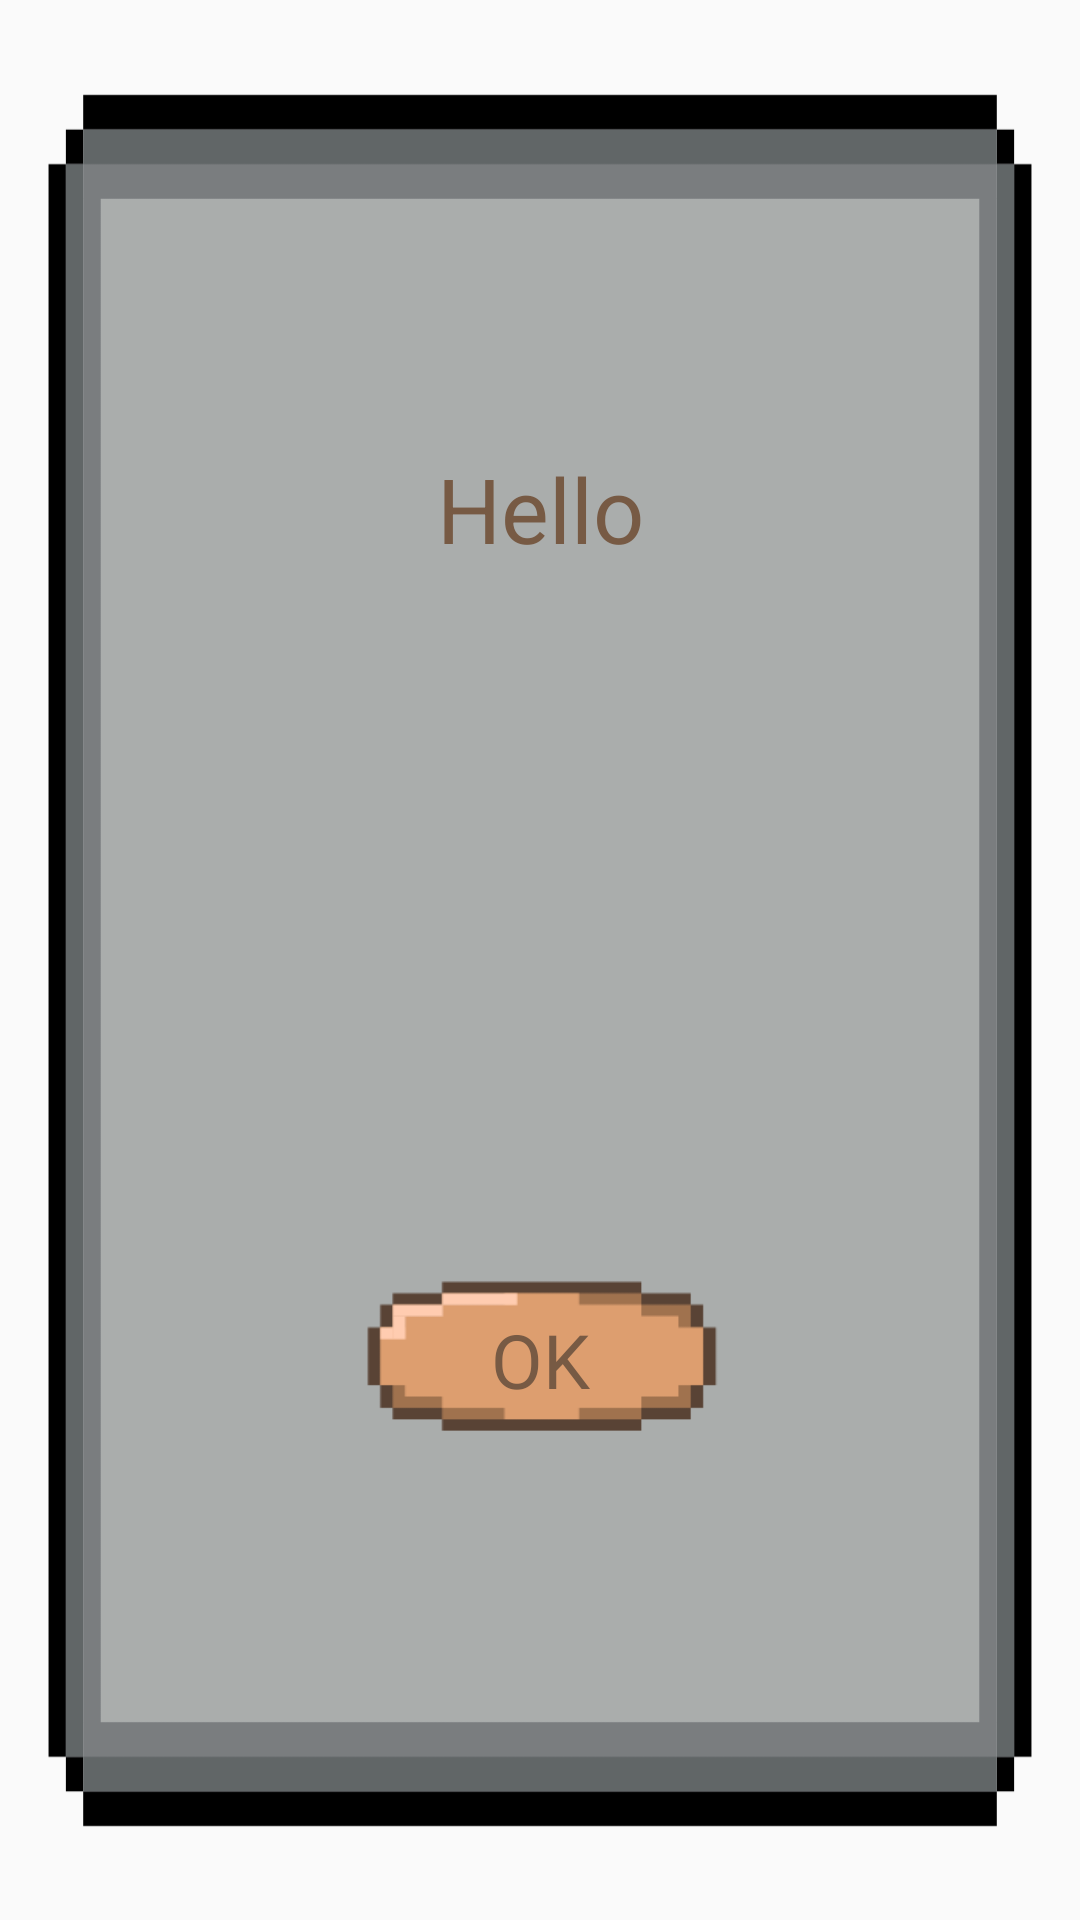

Write the Android layout XML for this screen, with the resource values it uses.
<!-- AndroidManifest.xml: application theme AppTheme -->
<!-- res/layout/instruction_dialog_layout.xml -->
<?xml version="1.0" encoding="utf-8"?>
<android.support.constraint.ConstraintLayout xmlns:android="http://schemas.android.com/apk/res/android"
    xmlns:app="http://schemas.android.com/apk/res-auto"
    android:layout_width="match_parent"
    android:layout_height="wrap_content"
    android:background="@drawable/tekstilaatikko_iso"
    android:paddingVertical="50dp"
    android:id="@+id/instruction_layout">

    <android.support.constraint.Guideline
        android:layout_width="wrap_content"
        android:layout_height="wrap_content"
        android:orientation="vertical"
        app:layout_constraintGuide_percent="0.1"
        android:id="@+id/verGuideline1"/>

    <android.support.constraint.Guideline
        android:layout_width="wrap_content"
        android:layout_height="wrap_content"
        android:orientation="vertical"
        app:layout_constraintGuide_percent="0.9"
        android:id="@+id/verGuideline2"/>

    <TextView
        android:layout_width="0dp"
        android:layout_height="wrap_content"
        android:id="@+id/dialog_welcome_text"
        android:gravity="center"
        app:layout_constraintTop_toTopOf="parent"
        app:layout_constraintBottom_toTopOf="@+id/dialog_instruction_text"
        app:layout_constraintLeft_toRightOf="@id/verGuideline1"
        app:layout_constraintRight_toLeftOf="@id/verGuideline2"
        android:text="Hello"
        android:textColor="@color/colorButtonText"
        android:textSize="30dp"/>

    <TextView
        android:layout_width="0dp"
        android:layout_height="wrap_content"
        android:id="@+id/dialog_instruction_text"
        android:gravity="center"
        app:layout_constraintTop_toBottomOf="@+id/dialog_welcome_text"
        app:layout_constraintBottom_toTopOf="@+id/dialog_done_btn"
        app:layout_constraintLeft_toRightOf="@id/verGuideline1"
        app:layout_constraintRight_toLeftOf="@id/verGuideline2"
        android:textColor="@color/colorButtonText"
        android:textSize="20dp"/>

    <Button
        android:layout_width="150dp"
        android:layout_height="75dp"
        app:layout_constraintTop_toBottomOf="@+id/dialog_instruction_text"
        app:layout_constraintBottom_toBottomOf="parent"
        app:layout_constraintLeft_toLeftOf="parent"
        app:layout_constraintRight_toRightOf="parent"
        android:background="@drawable/button_layout"
        android:scaleType="centerInside"
        android:text="OK"
        android:fontFamily="@font/pixel_font"
        android:textColor="@color/colorButtonText"
        android:textSize="25dp"
        android:id="@+id/dialog_done_btn"/>

</android.support.constraint.ConstraintLayout>
<!-- resources referenced by this layout -->
<resources>
  <color name="colorButtonText">#775a44</color>
  <!-- drawable button_layout (drawable) -->
  <?xml version="1.0" encoding="utf-8"?>
  <selector xmlns:android="http://schemas.android.com/apk/res/android">
      <item
          android:state_pressed="true"
          android:state_enabled="true"
          android:drawable="@drawable/laatunappi_painettu" />
      <item
          android:state_enabled="true"
          android:drawable="@drawable/laatunappi" />
  </selector>
  <!-- drawable tekstilaatikko_iso: png bitmap (drawable, 20337 bytes) -->
  <style name="AppTheme" parent="Theme.AppCompat.Light.NoActionBar">
          
          <item name="colorPrimary">@color/colorPrimary</item>
          <item name="colorPrimaryDark">@color/colorPrimaryDark</item>
          <item name="colorAccent">@color/colorAccent</item>
      </style>
  <!-- drawable laatunappi_painettu: png bitmap (drawable, 1247 bytes) -->
  <!-- drawable laatunappi: png bitmap (drawable, 1264 bytes) -->
  <color name="colorPrimary">#494a40</color>
  <color name="colorPrimaryDark">#00574B</color>
  <color name="colorAccent">#D81B60</color>
</resources>
